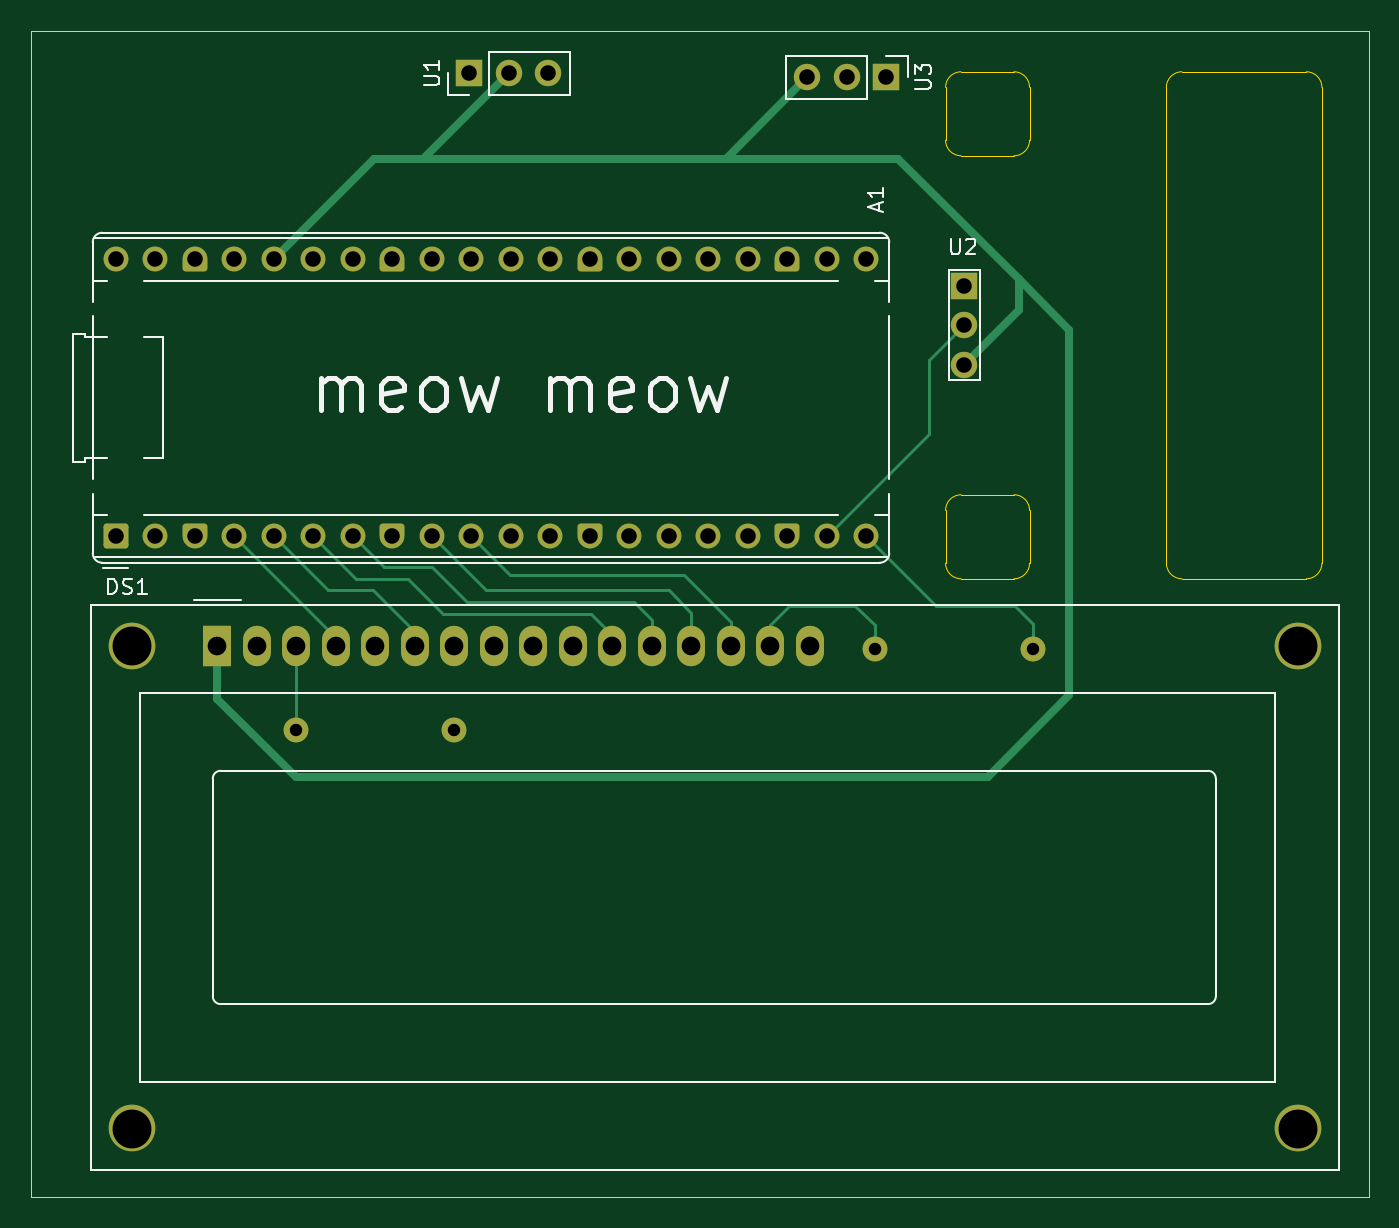
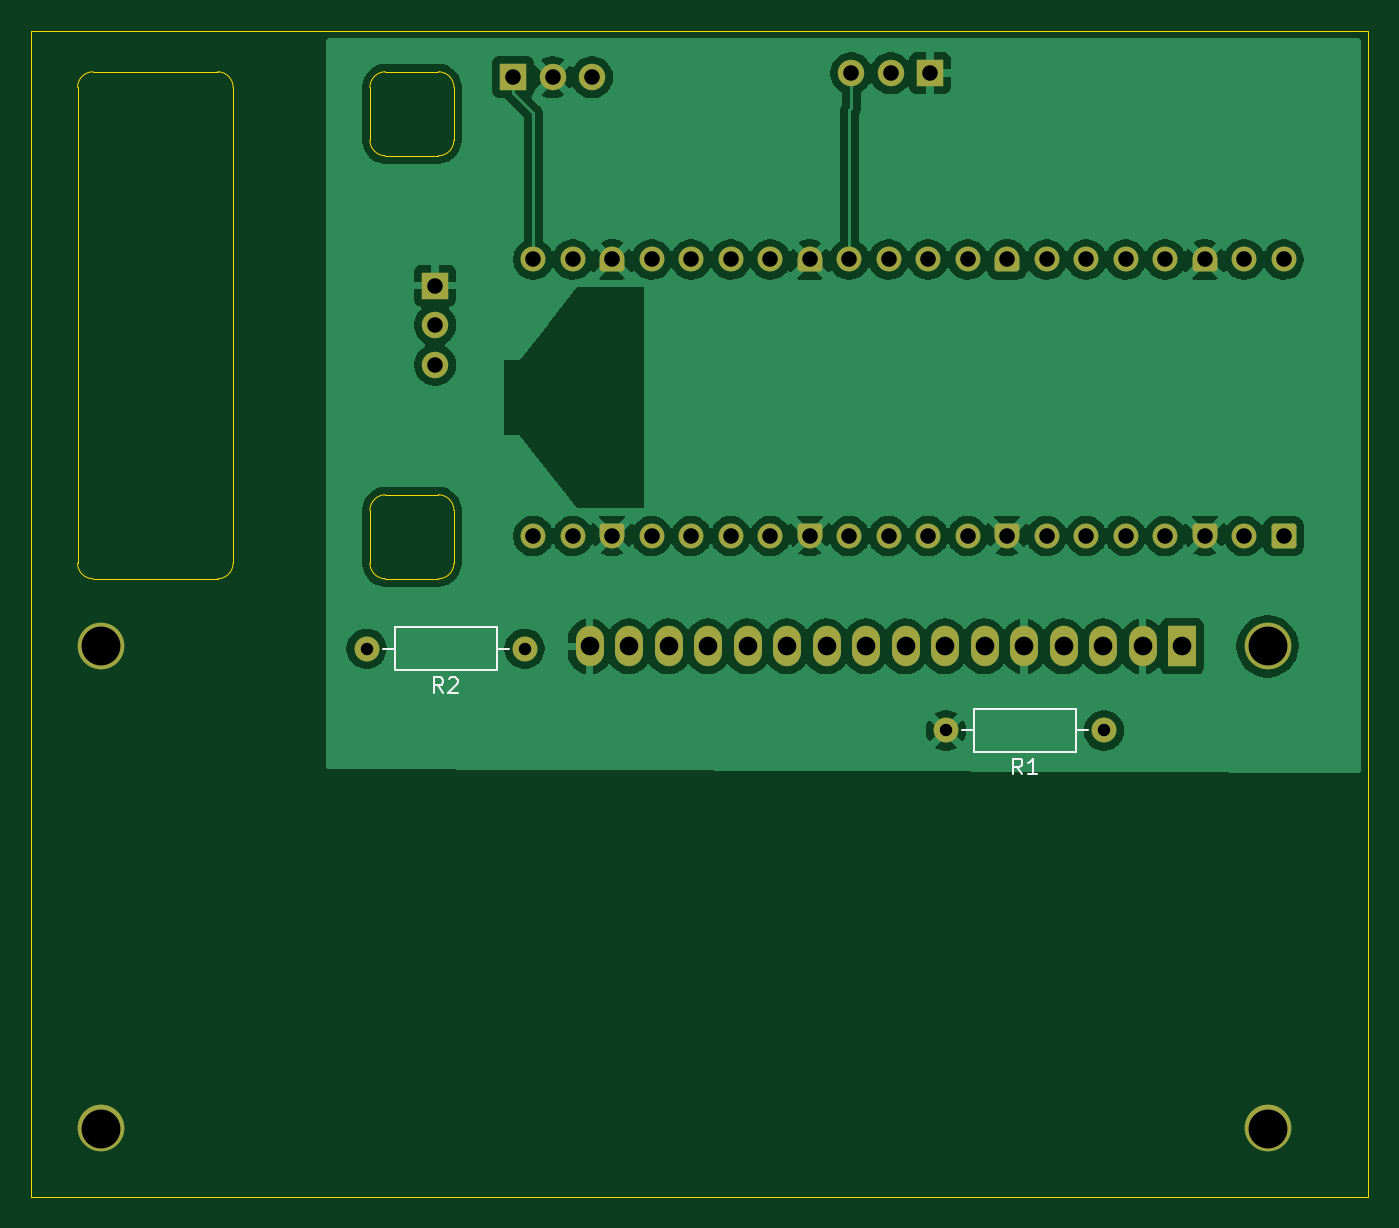
Circuit board: 11 layer files. Board 86.0 x 75.0 mm.
- bottom_copper: homemon-B_Cu.gbr (122378 bytes)
- bottom_mask: homemon-B_Mask.gbr (4914 bytes)
- paste: homemon-B_Paste.gbr (464 bytes)
- bottom_silk: homemon-B_Silkscreen.gbr (2918 bytes)
- outline: homemon-Edge_Cuts.gbr (2154 bytes)
- top_copper: homemon-F_Cu.gbr (11350 bytes)
- top_mask: homemon-F_Mask.gbr (4914 bytes)
- paste: homemon-F_Paste.gbr (464 bytes)
- top_silk: homemon-F_Silkscreen.gbr (13712 bytes)
- drill: homemon-NPTH.drl (283 bytes)
- drill: homemon-PTH.drl (1582 bytes)

=== bottom_copper: homemon-B_Cu.gbr (122378 bytes, source omitted) ===
=== bottom_mask: homemon-B_Mask.gbr (4914 bytes, source withheld) ===
=== paste: homemon-B_Paste.gbr ===
%TF.GenerationSoftware,KiCad,Pcbnew,9.0.7-1.fc43*%
%TF.CreationDate,2026-03-15T02:47:28+01:00*%
%TF.ProjectId,homemon,686f6d65-6d6f-46e2-9e6b-696361645f70,rev?*%
%TF.SameCoordinates,Original*%
%TF.FileFunction,Paste,Bot*%
%TF.FilePolarity,Positive*%
%FSLAX46Y46*%
G04 Gerber Fmt 4.6, Leading zero omitted, Abs format (unit mm)*
G04 Created by KiCad (PCBNEW 9.0.7-1.fc43) date 2026-03-15 02:47:28*
%MOMM*%
%LPD*%
G01*
G04 APERTURE LIST*
G04 APERTURE END LIST*
M02*

=== bottom_silk: homemon-B_Silkscreen.gbr ===
%TF.GenerationSoftware,KiCad,Pcbnew,9.0.7-1.fc43*%
%TF.CreationDate,2026-03-15T02:47:29+01:00*%
%TF.ProjectId,homemon,686f6d65-6d6f-46e2-9e6b-696361645f70,rev?*%
%TF.SameCoordinates,Original*%
%TF.FileFunction,Legend,Bot*%
%TF.FilePolarity,Positive*%
%FSLAX46Y46*%
G04 Gerber Fmt 4.6, Leading zero omitted, Abs format (unit mm)*
G04 Created by KiCad (PCBNEW 9.0.7-1.fc43) date 2026-03-15 02:47:29*
%MOMM*%
%LPD*%
G01*
G04 APERTURE LIST*
%ADD10C,0.150000*%
%ADD11C,0.120000*%
G04 APERTURE END LIST*
D10*
X137496666Y-111574819D02*
X137829999Y-111098628D01*
X138068094Y-111574819D02*
X138068094Y-110574819D01*
X138068094Y-110574819D02*
X137687142Y-110574819D01*
X137687142Y-110574819D02*
X137591904Y-110622438D01*
X137591904Y-110622438D02*
X137544285Y-110670057D01*
X137544285Y-110670057D02*
X137496666Y-110765295D01*
X137496666Y-110765295D02*
X137496666Y-110908152D01*
X137496666Y-110908152D02*
X137544285Y-111003390D01*
X137544285Y-111003390D02*
X137591904Y-111051009D01*
X137591904Y-111051009D02*
X137687142Y-111098628D01*
X137687142Y-111098628D02*
X138068094Y-111098628D01*
X137115713Y-110670057D02*
X137068094Y-110622438D01*
X137068094Y-110622438D02*
X136972856Y-110574819D01*
X136972856Y-110574819D02*
X136734761Y-110574819D01*
X136734761Y-110574819D02*
X136639523Y-110622438D01*
X136639523Y-110622438D02*
X136591904Y-110670057D01*
X136591904Y-110670057D02*
X136544285Y-110765295D01*
X136544285Y-110765295D02*
X136544285Y-110860533D01*
X136544285Y-110860533D02*
X136591904Y-111003390D01*
X136591904Y-111003390D02*
X137163332Y-111574819D01*
X137163332Y-111574819D02*
X136544285Y-111574819D01*
X100246666Y-116824819D02*
X100579999Y-116348628D01*
X100818094Y-116824819D02*
X100818094Y-115824819D01*
X100818094Y-115824819D02*
X100437142Y-115824819D01*
X100437142Y-115824819D02*
X100341904Y-115872438D01*
X100341904Y-115872438D02*
X100294285Y-115920057D01*
X100294285Y-115920057D02*
X100246666Y-116015295D01*
X100246666Y-116015295D02*
X100246666Y-116158152D01*
X100246666Y-116158152D02*
X100294285Y-116253390D01*
X100294285Y-116253390D02*
X100341904Y-116301009D01*
X100341904Y-116301009D02*
X100437142Y-116348628D01*
X100437142Y-116348628D02*
X100818094Y-116348628D01*
X99294285Y-116824819D02*
X99865713Y-116824819D01*
X99579999Y-116824819D02*
X99579999Y-115824819D01*
X99579999Y-115824819D02*
X99675237Y-115967676D01*
X99675237Y-115967676D02*
X99770475Y-116062914D01*
X99770475Y-116062914D02*
X99865713Y-116110533D01*
%TO.C,R2*%
D11*
X134060000Y-110120000D02*
X140600000Y-110120000D01*
X140600000Y-107380000D01*
X134060000Y-107380000D01*
X134060000Y-110120000D01*
X141370000Y-108750000D02*
X140600000Y-108750000D01*
X133290000Y-108750000D02*
X134060000Y-108750000D01*
%TO.C,R1*%
X96810000Y-115370000D02*
X103350000Y-115370000D01*
X103350000Y-112630000D01*
X96810000Y-112630000D01*
X96810000Y-115370000D01*
X104120000Y-114000000D02*
X103350000Y-114000000D01*
X96040000Y-114000000D02*
X96810000Y-114000000D01*
%TD*%
M02*

=== outline: homemon-Edge_Cuts.gbr ===
%TF.GenerationSoftware,KiCad,Pcbnew,9.0.7-1.fc43*%
%TF.CreationDate,2026-03-15T02:47:29+01:00*%
%TF.ProjectId,homemon,686f6d65-6d6f-46e2-9e6b-696361645f70,rev?*%
%TF.SameCoordinates,Original*%
%TF.FileFunction,Profile,NP*%
%FSLAX46Y46*%
G04 Gerber Fmt 4.6, Leading zero omitted, Abs format (unit mm)*
G04 Created by KiCad (PCBNEW 9.0.7-1.fc43) date 2026-03-15 02:47:29*
%MOMM*%
%LPD*%
G01*
G04 APERTURE LIST*
%TA.AperFunction,Profile*%
%ADD10C,0.050000*%
%TD*%
G04 APERTURE END LIST*
D10*
X78000000Y-69000000D02*
X164000000Y-69000000D01*
X164000000Y-144000000D01*
X78000000Y-144000000D01*
X78000000Y-69000000D01*
%TO.C,U2*%
X136800000Y-76050000D02*
X136800000Y-72650000D01*
X136800000Y-103250000D02*
X136800000Y-99850000D01*
X137800000Y-71650000D02*
X141200000Y-71650000D01*
X137800000Y-98850000D02*
X141200000Y-98850000D01*
X141200000Y-77050000D02*
X137800000Y-77050000D01*
X141200000Y-104250000D02*
X137800000Y-104250000D01*
X142200000Y-72650000D02*
X142200000Y-76050000D01*
X142200000Y-99850000D02*
X142200000Y-103250000D01*
X151000000Y-103250000D02*
X151000000Y-72650000D01*
X152000000Y-71650000D02*
X160000000Y-71650000D01*
X160000000Y-104250000D02*
X152000000Y-104250000D01*
X161000000Y-72650000D02*
X161000000Y-103250000D01*
X136800000Y-72650000D02*
G75*
G02*
X137800000Y-71650000I999999J1D01*
G01*
X136800000Y-99850000D02*
G75*
G02*
X137800000Y-98850000I999999J1D01*
G01*
X137800000Y-77050000D02*
G75*
G02*
X136800000Y-76050000I-1J999999D01*
G01*
X137800000Y-104250000D02*
G75*
G02*
X136800000Y-103250000I-1J999999D01*
G01*
X141200000Y-71650000D02*
G75*
G02*
X142200000Y-72650000I0J-1000000D01*
G01*
X141200000Y-98850000D02*
G75*
G02*
X142200000Y-99850000I0J-1000000D01*
G01*
X142200000Y-76050000D02*
G75*
G02*
X141200000Y-77050000I-1000000J0D01*
G01*
X142200000Y-103250000D02*
G75*
G02*
X141200000Y-104250000I-1000000J0D01*
G01*
X151000000Y-72650000D02*
G75*
G02*
X152000000Y-71650000I1000000J0D01*
G01*
X152000000Y-104250394D02*
G75*
G02*
X151000006Y-103250394I0J999994D01*
G01*
X160000000Y-71650000D02*
G75*
G02*
X161000000Y-72650000I0J-1000000D01*
G01*
X161000000Y-103250000D02*
G75*
G02*
X160000000Y-104250000I-1000000J0D01*
G01*
%TD*%
M02*

=== top_copper: homemon-F_Cu.gbr (11350 bytes, source omitted) ===
=== top_mask: homemon-F_Mask.gbr (4914 bytes, source withheld) ===
=== paste: homemon-F_Paste.gbr ===
%TF.GenerationSoftware,KiCad,Pcbnew,9.0.7-1.fc43*%
%TF.CreationDate,2026-03-15T02:47:28+01:00*%
%TF.ProjectId,homemon,686f6d65-6d6f-46e2-9e6b-696361645f70,rev?*%
%TF.SameCoordinates,Original*%
%TF.FileFunction,Paste,Top*%
%TF.FilePolarity,Positive*%
%FSLAX46Y46*%
G04 Gerber Fmt 4.6, Leading zero omitted, Abs format (unit mm)*
G04 Created by KiCad (PCBNEW 9.0.7-1.fc43) date 2026-03-15 02:47:28*
%MOMM*%
%LPD*%
G01*
G04 APERTURE LIST*
G04 APERTURE END LIST*
M02*

=== top_silk: homemon-F_Silkscreen.gbr (13712 bytes, source omitted) ===
=== drill: homemon-NPTH.drl ===
M48
; DRILL file {KiCad 9.0.7-1.fc43} date 2026-03-15T02:47:33+0100
; FORMAT={-:-/ absolute / metric / decimal}
; #@! TF.CreationDate,2026-03-15T02:47:33+01:00
; #@! TF.GenerationSoftware,Kicad,Pcbnew,9.0.7-1.fc43
; #@! TF.FileFunction,NonPlated,1,2,NPTH
FMAT,2
METRIC
%
G90
G05
M30

=== drill: homemon-PTH.drl ===
M48
; DRILL file {KiCad 9.0.7-1.fc43} date 2026-03-15T02:47:33+0100
; FORMAT={-:-/ absolute / metric / decimal}
; #@! TF.CreationDate,2026-03-15T02:47:33+01:00
; #@! TF.GenerationSoftware,Kicad,Pcbnew,9.0.7-1.fc43
; #@! TF.FileFunction,Plated,1,2,PTH
FMAT,2
METRIC
; #@! TA.AperFunction,Plated,PTH,ComponentDrill
T1C0.800
; #@! TA.AperFunction,Plated,PTH,ComponentDrill
T2C1.000
; #@! TA.AperFunction,Plated,PTH,ComponentDrill
T3C1.200
; #@! TA.AperFunction,Plated,PTH,ComponentDrill
T4C2.500
%
G90
G05
T1
X95.0Y-114.0
X105.16Y-114.0
X132.25Y-108.75
X142.41Y-108.75
T2
X83.44Y-83.72
X83.44Y-101.5
X85.98Y-83.72
X85.98Y-101.5
X88.52Y-83.72
X88.52Y-101.5
X91.06Y-83.72
X91.06Y-101.5
X93.6Y-83.72
X93.6Y-101.5
X96.14Y-83.72
X96.14Y-101.5
X98.68Y-83.72
X98.68Y-101.5
X101.22Y-83.72
X101.22Y-101.5
X103.76Y-83.72
X103.76Y-101.5
X106.17Y-71.75
X106.3Y-83.72
X106.3Y-101.5
X108.71Y-71.75
X108.84Y-83.72
X108.84Y-101.5
X111.25Y-71.75
X111.38Y-83.72
X111.38Y-101.5
X113.92Y-83.72
X113.92Y-101.5
X116.46Y-83.72
X116.46Y-101.5
X119.0Y-83.72
X119.0Y-101.5
X121.54Y-83.72
X121.54Y-101.5
X124.08Y-83.72
X124.08Y-101.5
X126.62Y-83.72
X126.62Y-101.5
X127.92Y-72.0
X129.16Y-83.72
X129.16Y-101.5
X130.46Y-72.0
X131.7Y-83.72
X131.7Y-101.5
X133.0Y-72.0
X138.0Y-85.4
X138.0Y-87.94
X138.0Y-90.48
T3
X89.98Y-108.6
X92.52Y-108.6
X95.06Y-108.6
X97.6Y-108.6
X100.14Y-108.6
X102.68Y-108.6
X105.22Y-108.6
X107.76Y-108.6
X110.3Y-108.6
X112.84Y-108.6
X115.38Y-108.6
X117.92Y-108.6
X120.46Y-108.6
X123.0Y-108.6
X125.54Y-108.6
X128.08Y-108.6
T4
X84.481Y-108.6
X84.481Y-139.601
X159.479Y-139.601
X159.48Y-108.6
M30
